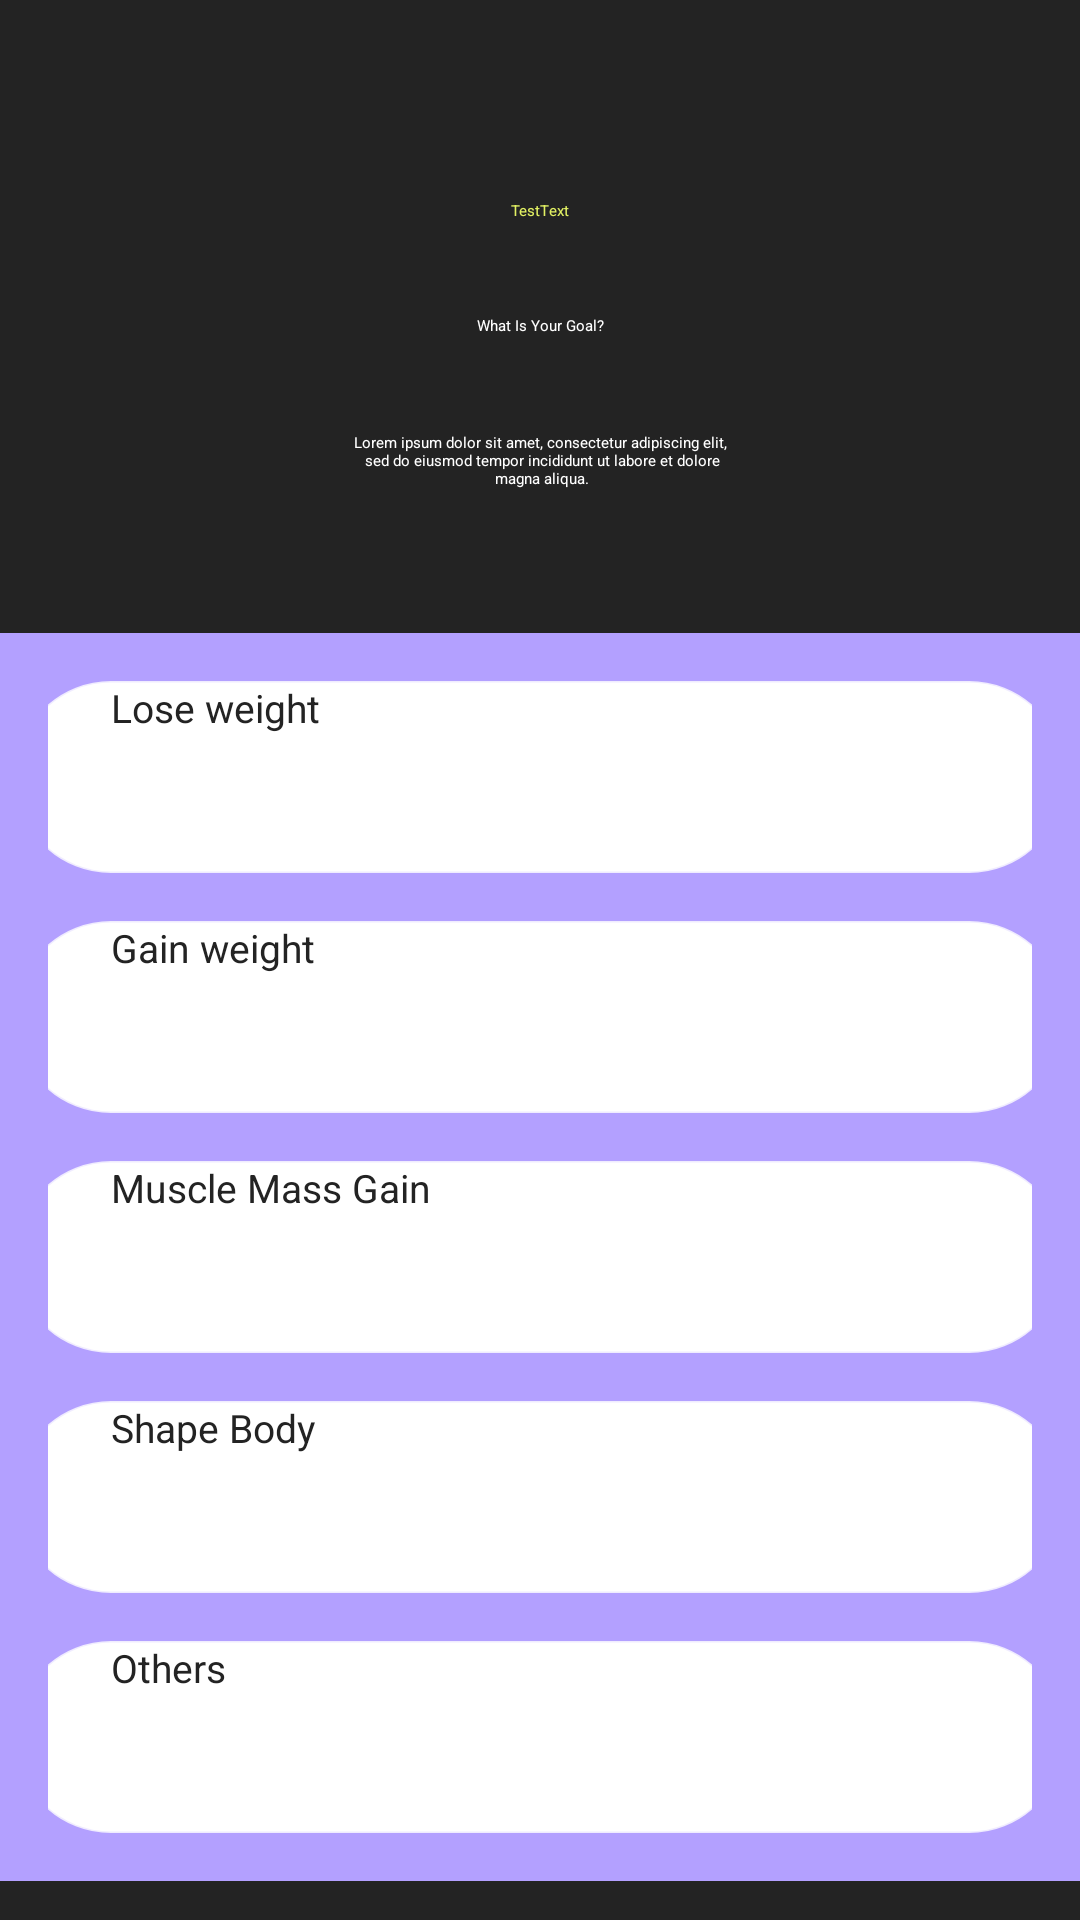

Reconstruct the res/layout file that produces this screen, plus the resources it refers to.
<!-- AndroidManifest.xml: application theme Theme.PulseUp -->
<!-- res/layout/fragment_whats_your_goal.xml -->
<?xml version="1.0" encoding="utf-8"?>
<androidx.constraintlayout.widget.ConstraintLayout xmlns:android="http://schemas.android.com/apk/res/android"
    xmlns:app="http://schemas.android.com/apk/res-auto"
    xmlns:tools="http://schemas.android.com/tools"
    android:layout_width="match_parent"
    android:layout_height="match_parent"
    android:background="@color/black_main"
    tools:context=".ui.setUp.WhatsYourGoalFragment">

    <include
        android:id="@+id/toolbar"
        layout="@layout/toolbar"
        android:layout_width="match_parent"
        android:layout_height="wrap_content"
        app:layout_constraintTop_toTopOf="parent" />

    <TextView
        android:id="@+id/tvHeadingHowOld"
        style="@style/MyTextAppearance.H2.White"
        android:layout_width="wrap_content"
        android:layout_height="wrap_content"
        android:text="What Is Your Goal?"
        app:layout_constraintEnd_toEndOf="parent"
        app:layout_constraintStart_toStartOf="parent"
        app:layout_constraintTop_toBottomOf="@id/toolbar" />

    <TextView
        android:id="@+id/tvPromptHowOld"
        style="@style/MyTextAppearance.Body1.White"
        android:layout_width="match_parent"
        android:layout_height="wrap_content"
        android:layout_marginTop="16dp"
        android:padding="16dp"
        android:text="@string/test_lorem_ipsum_long"
        android:textAlignment="center"
        app:layout_constraintEnd_toEndOf="parent"
        app:layout_constraintStart_toStartOf="parent"
        app:layout_constraintTop_toBottomOf="@+id/tvHeadingHowOld" />

    <RadioGroup
        android:id="@+id/rgGoalsButtons"
        style="@style/RadioGroupYourGoal"
        android:layout_marginTop="32dp"
        android:layout_width="match_parent"
        android:layout_height="wrap_content"
        app:layout_constraintEnd_toEndOf="parent"
        app:layout_constraintStart_toStartOf="parent"
        app:layout_constraintTop_toBottomOf="@id/tvPromptHowOld">

        <RadioButton
            android:id="@+id/btnLoseWeight"
            style="@style/RadioBtnYourGoal"
            android:text="@string/goal_lose_weight" />

        <RadioButton
            android:id="@+id/btnGainWeight"
            style="@style/RadioBtnYourGoal"
            android:layout_marginTop="16dp"
            android:text="@string/goal_gain_weight" />

        <RadioButton
            android:id="@+id/btnMuscleGain"
            style="@style/RadioBtnYourGoal"
            android:layout_marginTop="16dp"
            android:text="@string/goal_muscle_mass_gain" />

        <RadioButton
            android:id="@+id/btnShapeBody"
            style="@style/RadioBtnYourGoal"
            android:layout_marginTop="16dp"
            android:text="@string/goal_shape_body" />

        <RadioButton
            android:id="@+id/btnOthers"
            style="@style/RadioBtnYourGoal"
            android:layout_marginTop="16dp"
            android:text="@string/goal_others" />
    </RadioGroup>

    <Button
        android:id="@+id/btnContinue"
        style="@style/ButtonPrimary"
        android:layout_width="250dp"
        android:layout_height="wrap_content"
        android:text="@string/btn_continue"
        app:layout_constraintBottom_toBottomOf="parent"
        android:layout_marginBottom="40dp"
        app:layout_constraintEnd_toEndOf="parent"
        app:layout_constraintStart_toStartOf="parent" />

</androidx.constraintlayout.widget.ConstraintLayout>
<!-- res/layout/toolbar.xml (included above) -->
<?xml version="1.0" encoding="utf-8"?>
<androidx.constraintlayout.widget.ConstraintLayout xmlns:android="http://schemas.android.com/apk/res/android"
    xmlns:app="http://schemas.android.com/apk/res-auto"
    android:layout_width="match_parent"
    android:layout_height="wrap_content"
    xmlns:tools="http://schemas.android.com/tools"
    android:orientation="horizontal"
    tools:background="@color/black_main">

    <ImageView
        android:id="@+id/goBackImageView"
        android:layout_width="wrap_content"
        android:layout_height="wrap_content"
        app:layout_constraintStart_toStartOf="parent"
        app:layout_constraintTop_toTopOf="parent"
        android:padding="35dp"
        android:layout_marginTop="35dp"
        android:src="@drawable/ic_arrow_back" />

    <TextView
        android:id="@+id/tvToolbarHeading"
        android:layout_width="wrap_content"
        android:layout_height="wrap_content"
        style="@style/MyTextAppearance.H2.Lime"
        android:textColor="@color/lime_green"
        tools:text="TestText"
        app:layout_constraintBottom_toBottomOf="parent"
        app:layout_constraintEnd_toEndOf="parent"
        app:layout_constraintStart_toStartOf="parent"
        app:layout_constraintTop_toTopOf="@+id/goBackImageView" />

</androidx.constraintlayout.widget.ConstraintLayout>
<!-- resources referenced by this layout -->
<resources>
  <color name="black_main">#232323</color>
  <color name="lime_green">#E2F163</color>
  <string name="btn_continue">Continue</string>
  <string name="goal_gain_weight">Gain weight</string>
  <string name="goal_lose_weight">Lose weight</string>
  <string name="goal_muscle_mass_gain">Muscle Mass Gain</string>
  <string name="goal_others">Others</string>
  <string name="goal_shape_body">Shape Body</string>
  <string name="test_lorem_ipsum_long">Lorem ipsum dolor sit amet, consectetur adipiscing elit,\n sed do eiusmod tempor incididunt ut labore et dolore\n magna aliqua.</string>
  <style name="ButtonPrimary">
          <item name="android:background">@drawable/bg_button_primary</item>
          <item name="android:textAppearance">@style/MyTextAppearance.Button1</item>
          <item name="android:textColor">@color/white</item>
          <item name="backgroundTint">@null</item>
      </style>
  <style name="MyTextAppearance.Body1.White">
          <item name="android:textColor">@color/white</item>
      </style>
  <style name="MyTextAppearance.H2.Lime">
          <item name="android:textColor">@color/lime_green</item>
      </style>
  <style name="MyTextAppearance.H2.White">
          <item name="android:textColor">@color/white</item>
      </style>
  <style name="RadioBtnYourGoal">
          <item name="android:textAppearance">@style/MyTextAppearance.Body1</item>
          <item name="android:textColor">@color/black_main</item>
          <item name="android:layout_width">350dp</item>
          <item name="android:layout_height">64dp</item>
          <item name="android:layout_gravity">center</item>
          <item name="android:background">@drawable/bg_goal_radio_btn</item>
          <item name="android:button">@null</item>
          <item name="android:foreground">@drawable/selector_ic_radio_button_goal</item>
          <item name="android:foregroundGravity">right|bottom</item>
          <item name="android:paddingLeft">32dp</item>
      </style>
  <style name="RadioGroupYourGoal">
          <item name="android:background">@color/light_purple</item>
          <item name="android:layoutDirection">rtl</item>
          <item name="android:padding">16dp</item>
      </style>
  <style name="MyTextAppearance.Button1" parent="Text.PoppinsBold">
          <item name="android:textSize">18sp</item>
      </style>
  <color name="white">#FFFFFFFF</color>
  <style name="MyTextAppearance.Body1" parent="Text.PoppinsRegular">
          <item name="android:textSize">13sp</item>
      </style>
  <!-- drawable selector_ic_radio_button_goal (drawable) -->
  <?xml version="1.0" encoding="utf-8"?>
  <selector xmlns:android="http://schemas.android.com/apk/res/android">
      <item android:drawable="@drawable/ic_radiobtn_checked" android:state_checked="true">
      </item>
  
      <item android:drawable="@drawable/ic_radiobtn_unchecked">
      </item>
  </selector>
  <color name="light_purple">#B3A0FF</color>
  <color name="white_A9">#17FFFFFF</color>
  <style name="Text.PoppinsBold">
          <item name="android:fontFamily">@font/poppins_bold</item>
      </style>
  <style name="Text.PoppinsRegular">
          <item name="android:fontFamily">@font/poppins_regular</item>
  
      </style>
  <color name="white_A80">#CCFFFFFF</color>
  <!-- drawable ic_radiobtn_unchecked (drawable) -->
  <vector xmlns:android="http://schemas.android.com/apk/res/android"
      android:width="50dp"
      android:height="50dp"
      android:viewportWidth="55"
      android:viewportHeight="55">
    <path
        android:pathData="M19,36C28.389,36 36,28.389 36,19C36,9.611 28.389,2 19,2C9.611,2 2,9.611 2,19C2,28.389 9.611,36 19,36Z"
        android:strokeWidth="3"
        android:fillColor="#00000000"
        android:strokeColor="#232323"/>
  
  </vector>
</resources>
